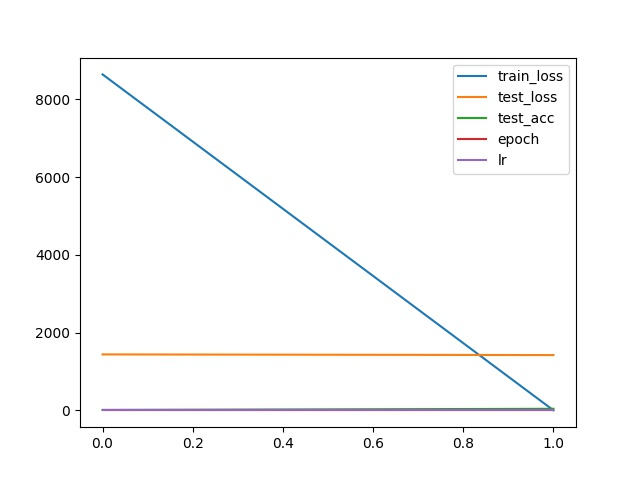

The data file committed next to this chart (first rows):
, train_loss, test_loss, test_acc, epoch, lr
0, 8638, 1440, 11.16, 0, 0.0001
1, 2.277, 1422, 41.23, 0, 0.0001
